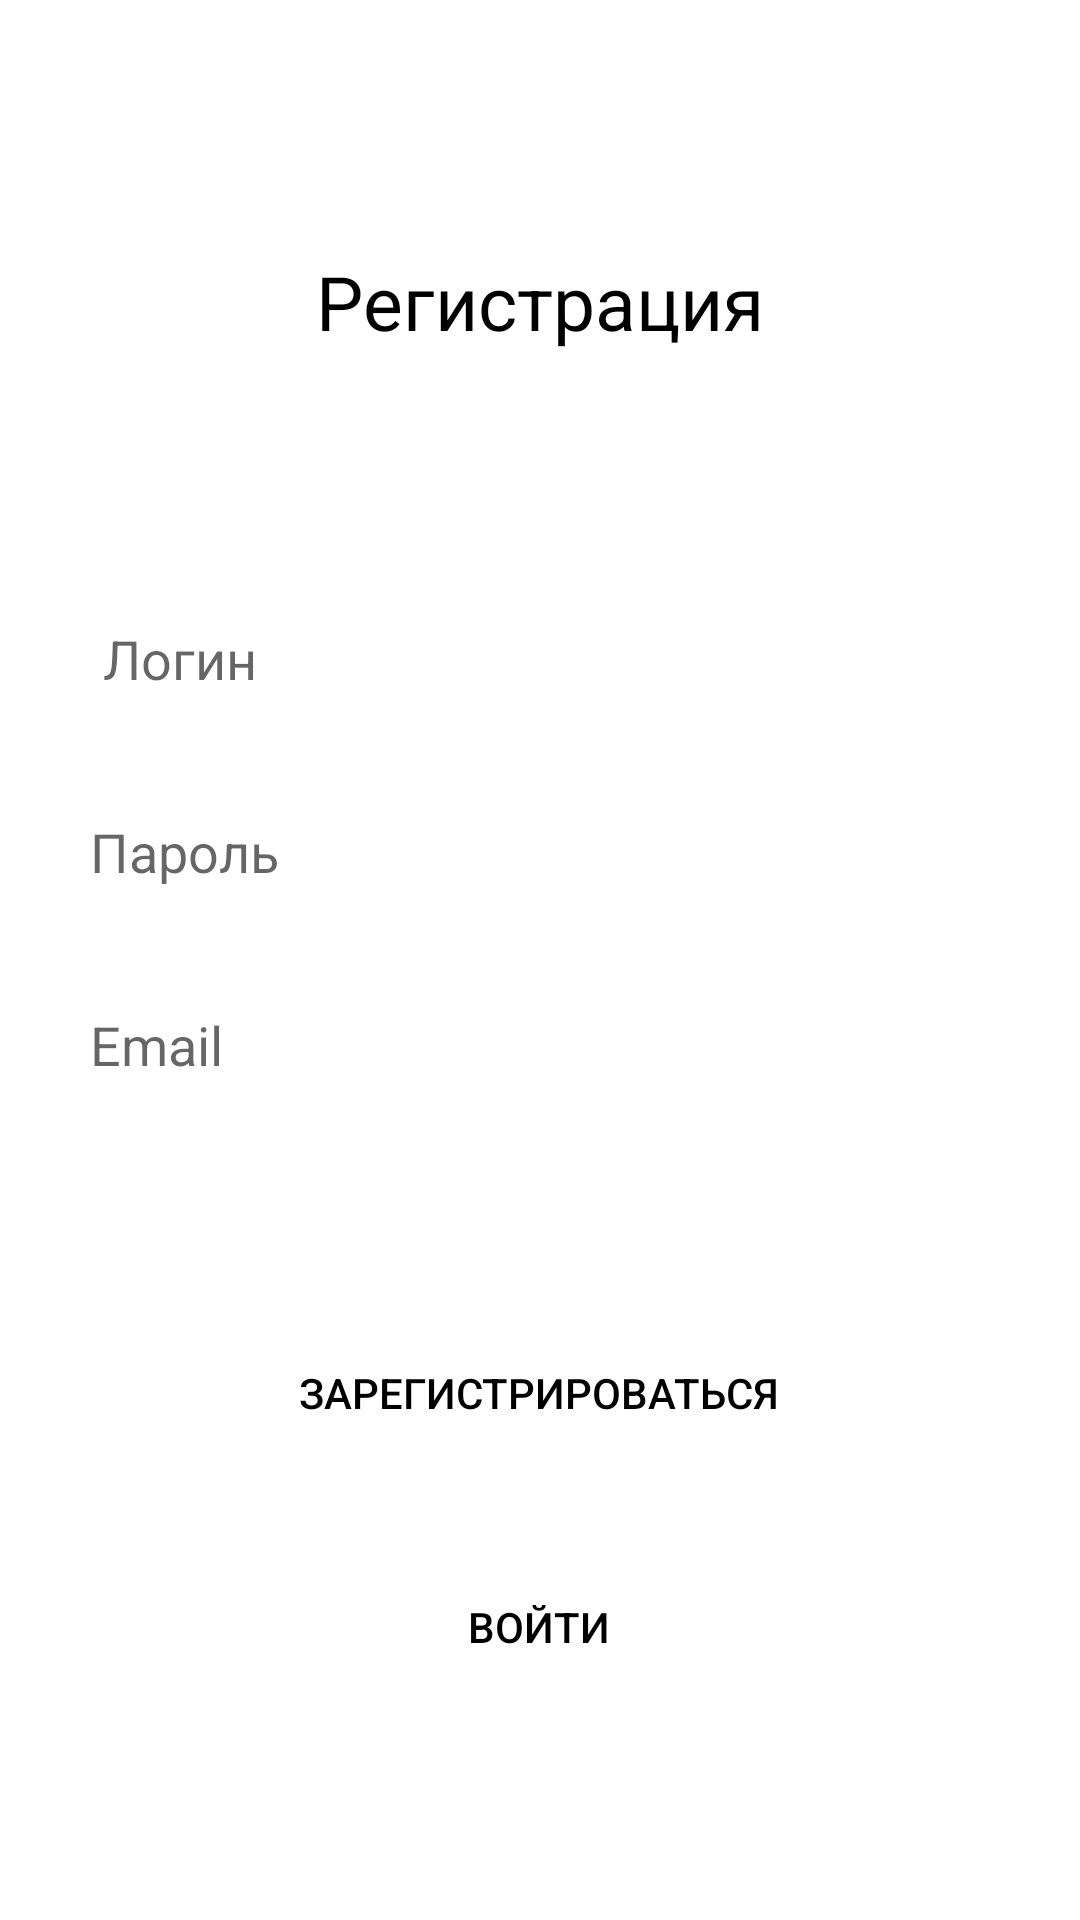

Layout XML and referenced resources for this Android screen:
<!-- AndroidManifest.xml: application theme Theme.RMP_PROJECT -->
<!-- res/layout/activity_registration.xml -->
<?xml version="1.0" encoding="utf-8"?>
<RelativeLayout xmlns:android="http://schemas.android.com/apk/res/android"
    xmlns:app="http://schemas.android.com/apk/res-auto"
    xmlns:tools="http://schemas.android.com/tools"
    android:layout_width="match_parent"
    android:layout_height="match_parent"
    tools:context=".Registration">

    <LinearLayout
        android:layout_width="match_parent"
        android:layout_centerVertical="true"
        android:gravity="center"
        android:orientation="vertical"
        android:layout_height="match_parent">

        <TextView
            android:layout_width="wrap_content"
            android:layout_height="wrap_content"
            android:text="Регистрация"
            android:textSize="25dp"
            android:padding="10dp"
            android:layout_centerHorizontal="true"
            android:layout_marginBottom="60dp"/>

        <EditText
            android:id="@+id/loginEditText"
            android:hint=" Логин"
            android:layout_width="match_parent"
            android:layout_height="wrap_content"
            android:padding="10dp"
            android:background="@drawable/edit_text_background"
            android:layout_marginHorizontal="20dp"
            android:layout_marginVertical="10dp"/>


        <EditText
            android:id="@+id/passwordEditText"
            android:hint="Пароль"
            android:layout_width="match_parent"
            android:layout_height="wrap_content"
            android:padding="10dp"
            android:background="@drawable/edit_text_background"
            android:layout_marginHorizontal="20dp"
            android:layout_marginVertical="10dp"/>

        <EditText
            android:id="@+id/emailEditText"
            android:hint="Email"
            android:layout_width="match_parent"
            android:layout_height="wrap_content"
            android:padding="10dp"
            android:background="@drawable/edit_text_background"
            android:layout_marginHorizontal="20dp"
            android:layout_marginVertical="10dp"/>

        <androidx.appcompat.widget.AppCompatButton
            android:id="@+id/regButton"
            android:layout_width="187dp"
            android:layout_height="wrap_content"
            android:text="Зарегистрироваться"
            android:background="@drawable/button_background"
            android:layout_marginTop="60dp"/>

        <androidx.appcompat.widget.AppCompatButton
            android:id="@+id/authButton"
            android:layout_width="187dp"
            android:layout_height="wrap_content"
            android:text="Войти"
            android:background="@drawable/button_background"
            android:layout_marginTop="30dp"/>
    </LinearLayout>

</RelativeLayout>
<!-- resources referenced by this layout -->
<resources>
  <!-- drawable button_background (drawable-night) -->
  <?xml version="1.0" encoding="utf-8"?>
  <shape xmlns:android="http://schemas.android.com/apk/res/android"
      android:shape="rectangle">
      <corners android:radius="8dp"/>
      <solid android:color="#4F4F4F"/>
  </shape>
  <style name="Theme.RMP_PROJECT" parent="Theme.MaterialComponents.DayNight.NoActionBar">
          
          <item name="colorPrimary">#2196F3</item>
          <item name="colorPrimaryVariant">@color/purple_700</item>
          <item name="colorOnPrimary">@color/white</item>
          
          <item name="colorSecondary">@color/teal_200</item>
          <item name="colorSecondaryVariant">@color/teal_700</item>
          <item name="colorOnSecondary">@color/black</item>
          
          <item name="android:statusBarColor">?attr/colorPrimaryVariant</item>
          
          <item name="android:textColor">@color/black</item>
          <item name="itemIconTint">#2196F3</item>
      </style>
  <!-- not gathered from this repository: default colours our renderer supplied (Android Studio template values) -->
  <color name="purple_700">#FF3700B3</color>
  <color name="teal_200">#FF03DAC5</color>
  <color name="teal_700">#FF018786</color>
  <color name="black">#FF000000</color>
  <color name="white">#FFFFFFFF</color>
</resources>
